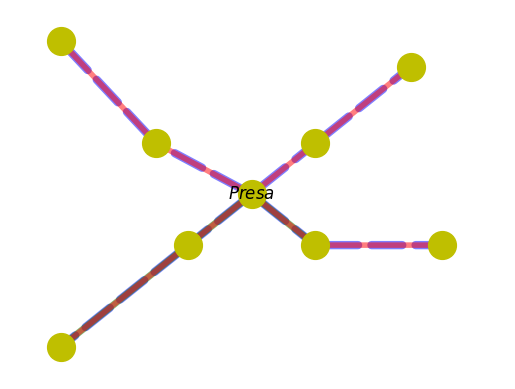

Write the Python code that produced this figure.
# -*- coding: utf-8 -*-
"""
Created on Mon Feb 11 12:26:08 2019

@author: Madys
"""

import matplotlib.pyplot as plot
import networkx as nx

G  =  nx . MultiGraph ()


G.add_edge(1,2, weight=3)
G.add_edge(1,2, weight=5)
G.add_edge(1,2, weight=6)
G.add_edge(2,3, weight=4)
G.add_edge(2,3, weight=3)
G.add_edge(2,3, weight=5)
G.add_edge(1,4, weight=4)
G.add_edge(1,4, weight=3)
G.add_edge(4,5, weight=5)
G.add_edge(4,5, weight=3)
G.add_edge(1,6, weight=3)
G.add_edge(1,6,weight=2)
G.add_edge(6,7, weight=1)
G.add_edge(6,7, weight=4)
G.add_edge(1,8, weight=5)
G.add_edge(1,8, weight=4)
G.add_edge(1,8, weight=2)
G.add_edge(8,9, weight=5)
G.add_edge(8,9, weight=4)

blue=[(1,2),(2,3),(1,4),(4,5),(1,6),(6,7),(1,8),(8,9)]
red=[(1,2),(2,3),(1,4),(4,5),(1,6),(6,7),(1,8),(8,9)]
green=[(1,2),(2,3),(1,8)]

pos = {1:(400, 400), 2:(300,300), 3:(100, 100), 4:(500,500), 5:(650,650),6:(250,500), 7:(100
       ,700), 8:(500, 300), 9:(700,300)}

nx.draw_networkx_nodes(G, pos ,node_size=400, node_color='y', node_shape='o')

nx.draw_networkx_edges(G, pos, edgelist=blue,width=6, alpha=0.5,
edge_color='b', style='dashed')
nx.draw_networkx_edges(G, pos, edgelist=green,width=5, alpha=0.5,
edge_color='g')
nx.draw_networkx_edges(G, pos, edgelist=red,width=4, alpha=0.5,
edge_color='r')
labels = {}
labels[1] = r'$Presa$'



nx.draw_networkx_labels(G, pos, labels, font_size=12)




plot.xlim(20,800)
plot.axis('off')
plot.savefig("8.eps")

plot.show()
